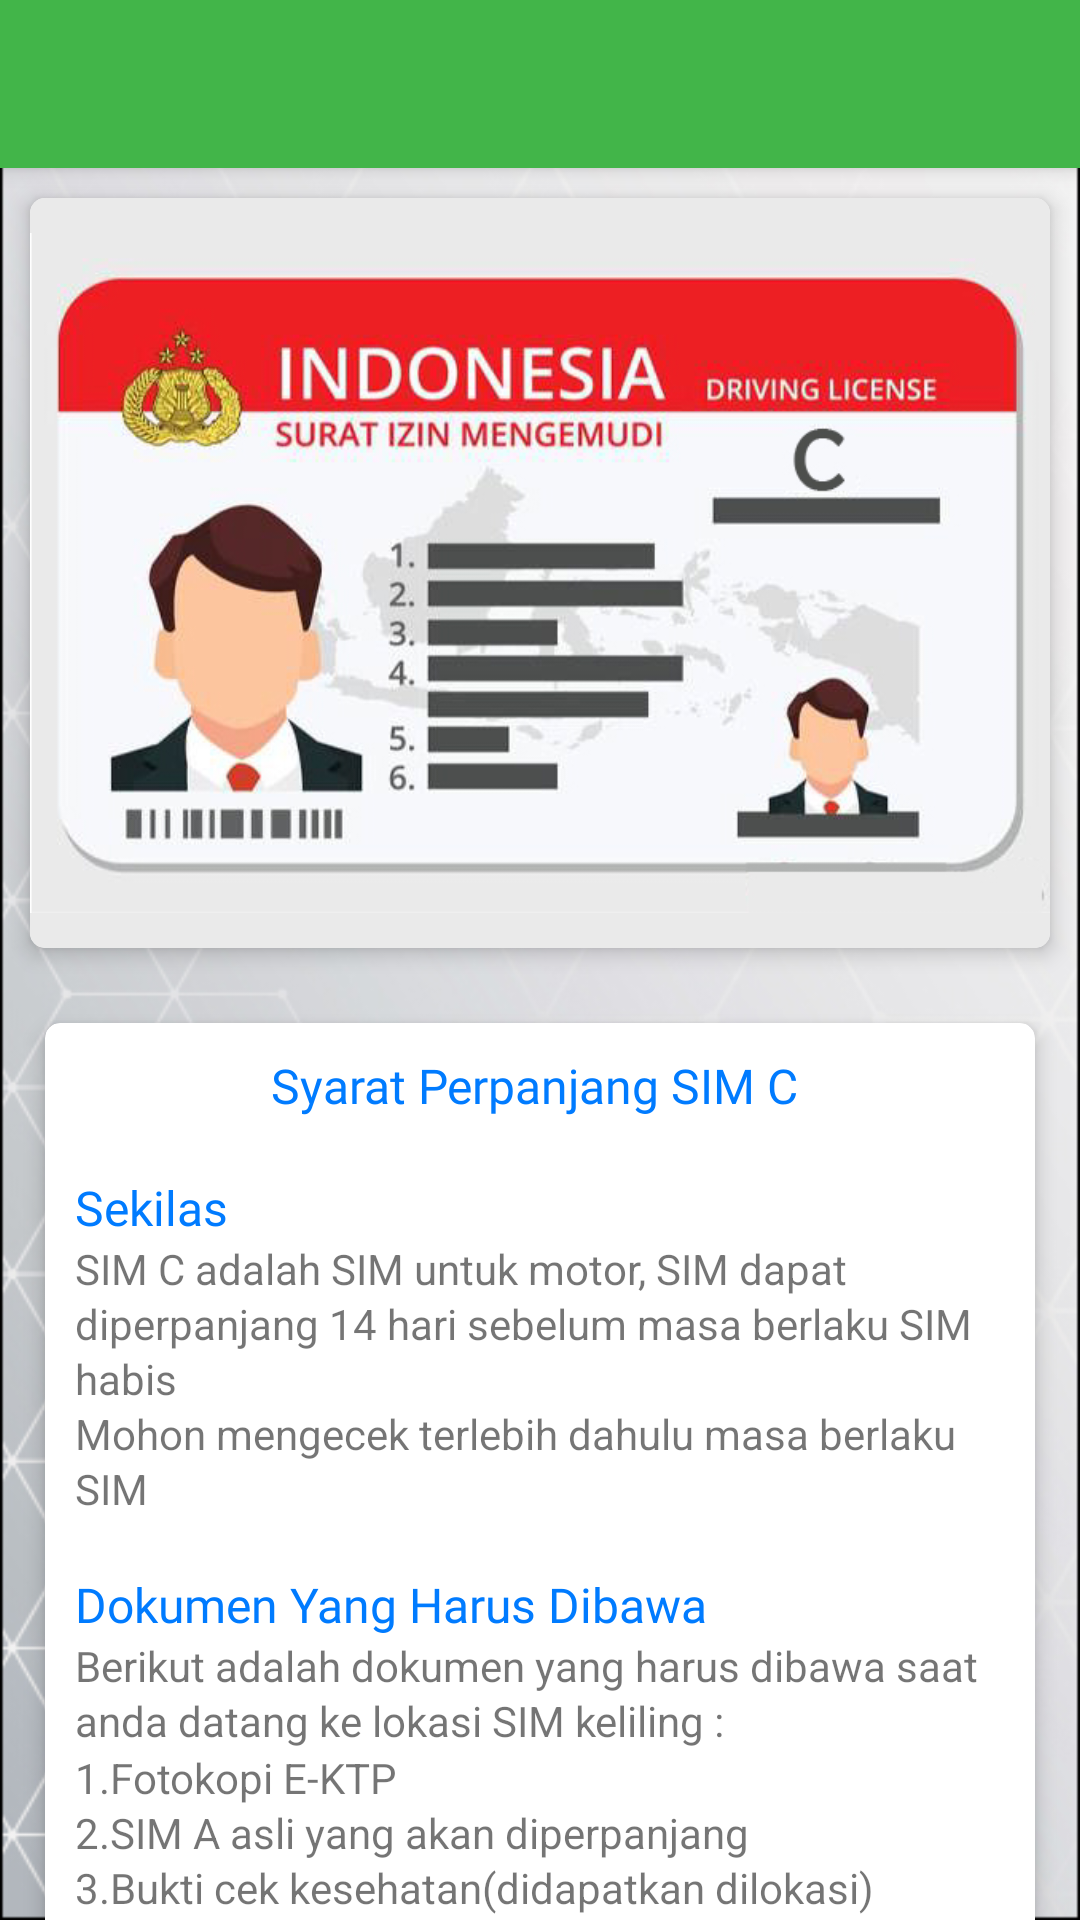

Here is an Android app screen rendered from its layout file. Give the layout XML and the strings, colors and styles it references.
<!-- AndroidManifest.xml: application theme Theme.Demo3 -->
<!-- res/layout/activity_infosimc.xml -->
<?xml version="1.0" encoding="utf-8"?>
<androidx.coordinatorlayout.widget.CoordinatorLayout
    xmlns:android="http://schemas.android.com/apk/res/android"
    android:layout_width="match_parent"
    android:layout_height="match_parent"
    xmlns:app="http://schemas.android.com/apk/res-auto"
    android:background="@drawable/latarbelakang">

    <com.google.android.material.appbar.AppBarLayout
        android:layout_width="match_parent"
        android:layout_height="wrap_content"
        android:theme="@style/AppTheme.AppBarOverlay">

        <androidx.appcompat.widget.Toolbar
            android:id="@+id/toolbar_simC"
            android:layout_width="match_parent"
            android:layout_height="?attr/actionBarSize"
            android:background="@color/colorPrimary"
            android:theme="@style/AppTheme.AppBarOverlay"
            app:popupTheme="@style/AppTheme.PopupOverlay"
            app:titleTextAppearance="@style/Toolbar.TitleText" />

    </com.google.android.material.appbar.AppBarLayout>

    <androidx.core.widget.NestedScrollView
        android:layout_width="match_parent"
        android:layout_height="match_parent"
        app:layout_behavior="@string/appbar_scrolling_view_behavior">

        <LinearLayout
            android:layout_width="match_parent"
            android:layout_height="wrap_content"
            android:orientation="vertical">

            <androidx.cardview.widget.CardView
                android:layout_width="match_parent"
                android:layout_height="250dp"
                android:layout_margin="10dp"
                app:cardCornerRadius="5dp"
                app:cardElevation="4dp">
                <LinearLayout
                    android:layout_width="match_parent"
                    android:layout_height="wrap_content">

                    <ImageView
                        android:layout_width="match_parent"
                        android:layout_height="wrap_content"
                        android:src="@drawable/simb"
                        android:background="@color/SimAC"/>

                </LinearLayout>
            </androidx.cardview.widget.CardView>

            <androidx.cardview.widget.CardView
                android:layout_width="match_parent"
                android:layout_height="wrap_content"
                android:layout_margin="15dp"
                app:cardCornerRadius="5dp"
                app:cardElevation="4dp">
                <LinearLayout
                    android:layout_width="match_parent"
                    android:layout_height="wrap_content"
                    android:padding="10dp">

                    <LinearLayout
                        android:layout_width="match_parent"
                        android:layout_height="wrap_content"
                        android:orientation="vertical">
                        <TextView
                            android:layout_width="match_parent"
                            android:layout_height="wrap_content"
                            android:text="@string/SyaratSIMC"
                            android:gravity="center"
                            android:fontFamily="@font/montserrat"
                            android:textSize="16sp"
                            android:textColor="@color/warnapembuka"/>

                        <TextView
                            android:layout_width="match_parent"
                            android:layout_height="wrap_content"
                            android:text="@string/SyaratSIMC4"
                            android:gravity="left"
                            android:fontFamily="@font/montserrat"
                            android:textSize="16sp"
                            android:textColor="@color/warnapembuka"
                            android:lineSpacingExtra="2dp"/>

                        <TextView
                            android:layout_width="match_parent"
                            android:layout_height="wrap_content"
                            android:text="@string/SyaratSIMCdes"
                            android:gravity="left"
                            android:textSize="14sp"
                            android:lineSpacingExtra="2dp"/>

                        <TextView
                            android:layout_width="match_parent"
                            android:layout_height="wrap_content"
                            android:text="@string/SyaratSIMA1"
                            android:gravity="left"
                            android:fontFamily="@font/montserrat"
                            android:textSize="16sp"
                            android:textColor="@color/warnapembuka"
                            android:lineSpacingExtra="2dp"/>

                        <TextView
                            android:layout_width="match_parent"
                            android:layout_height="wrap_content"
                            android:text="@string/SyaratSIMA2"
                            android:gravity="left"
                            android:textSize="14sp"
                            android:lineSpacingExtra="2dp"/>

                        <TextView
                            android:layout_width="match_parent"
                            android:layout_height="wrap_content"
                            android:text="@string/SyaratSIMA3"
                            android:gravity="left"
                            android:textSize="14sp"
                            android:lineSpacingExtra="2dp"/>
                    </LinearLayout>
                </LinearLayout>
            </androidx.cardview.widget.CardView>

            <RelativeLayout
                android:layout_width="wrap_content"
                android:layout_height="wrap_content"
                android:layout_margin="15dp"
                android:layout_gravity="center">
                <Button
                    android:id="@+id/btnCMoveJam"
                    android:layout_width="100dp"
                    android:layout_height="60dp"
                    android:layout_alignParentStart="true"
                    android:text="Cek Jam Buka"/>
                <Button
                    android:id="@+id/btnCMoveBiaya"
                    android:layout_width="100dp"
                    android:layout_height="60dp"
                    android:layout_marginStart="20dp"
                    android:layout_toEndOf="@+id/btnCMoveJam"
                    android:text="Cek Biaya " />
            </RelativeLayout>
        </LinearLayout>
    </androidx.core.widget.NestedScrollView>
</androidx.coordinatorlayout.widget.CoordinatorLayout>
<!-- resources referenced by this layout -->
<resources>
  <color name="SimAC">#eaeaea</color>
  <color name="colorPrimary">#ff42b549</color>
  <color name="warnapembuka">#007bff</color>
  <!-- drawable latarbelakang: jpg bitmap (drawable, 95546 bytes) -->
  <!-- drawable simb: jpg bitmap (drawable, 131261 bytes) -->
  <string name="SyaratSIMA1">Dokumen Yang Harus Dibawa </string>
  <string name="SyaratSIMA2">Berikut adalah dokumen yang harus dibawa saat anda datang ke lokasi SIM keliling : </string>
  <string name="SyaratSIMA3">1.Fotokopi E-KTP \n2.SIM A asli yang akan diperpanjang \n3.Bukti cek kesehatan(didapatkan dilokasi) \n</string>
  <string name="SyaratSIMC">Syarat Perpanjang SIM C \n</string>
  <string name="SyaratSIMC4">Sekilas</string>
  <string name="SyaratSIMCdes">SIM C adalah SIM untuk motor, SIM dapat diperpanjang 14 hari sebelum masa berlaku SIM habis\nMohon mengecek terlebih dahulu masa berlaku SIM\n</string>
  <style name="AppTheme.AppBarOverlay" parent="ThemeOverlay.AppCompat.Dark.ActionBar" />
  <style name="AppTheme.PopupOverlay" parent="ThemeOverlay.AppCompat.Light" />
  <style name="Toolbar.TitleText" parent="TextAppearance.Widget.AppCompat.Toolbar.Title">
          <item name="android:textSize">16sp</item>
          <item name="android:textColor">@android:color/white</item>
      </style>
  <style name="Theme.Demo3" parent="Theme.MaterialComponents.DayNight.NoActionBar">
          
          <item name="colorPrimary">@color/colorPrimary</item>
          <item name="colorPrimaryDark">@color/colorPrimaryDark</item>
          <item name="colorAccent">@color/colorAccent</item>
      </style>
  <color name="colorPrimaryDark">#ff42b549</color>
  <color name="colorAccent">#FBC02D</color>
</resources>
